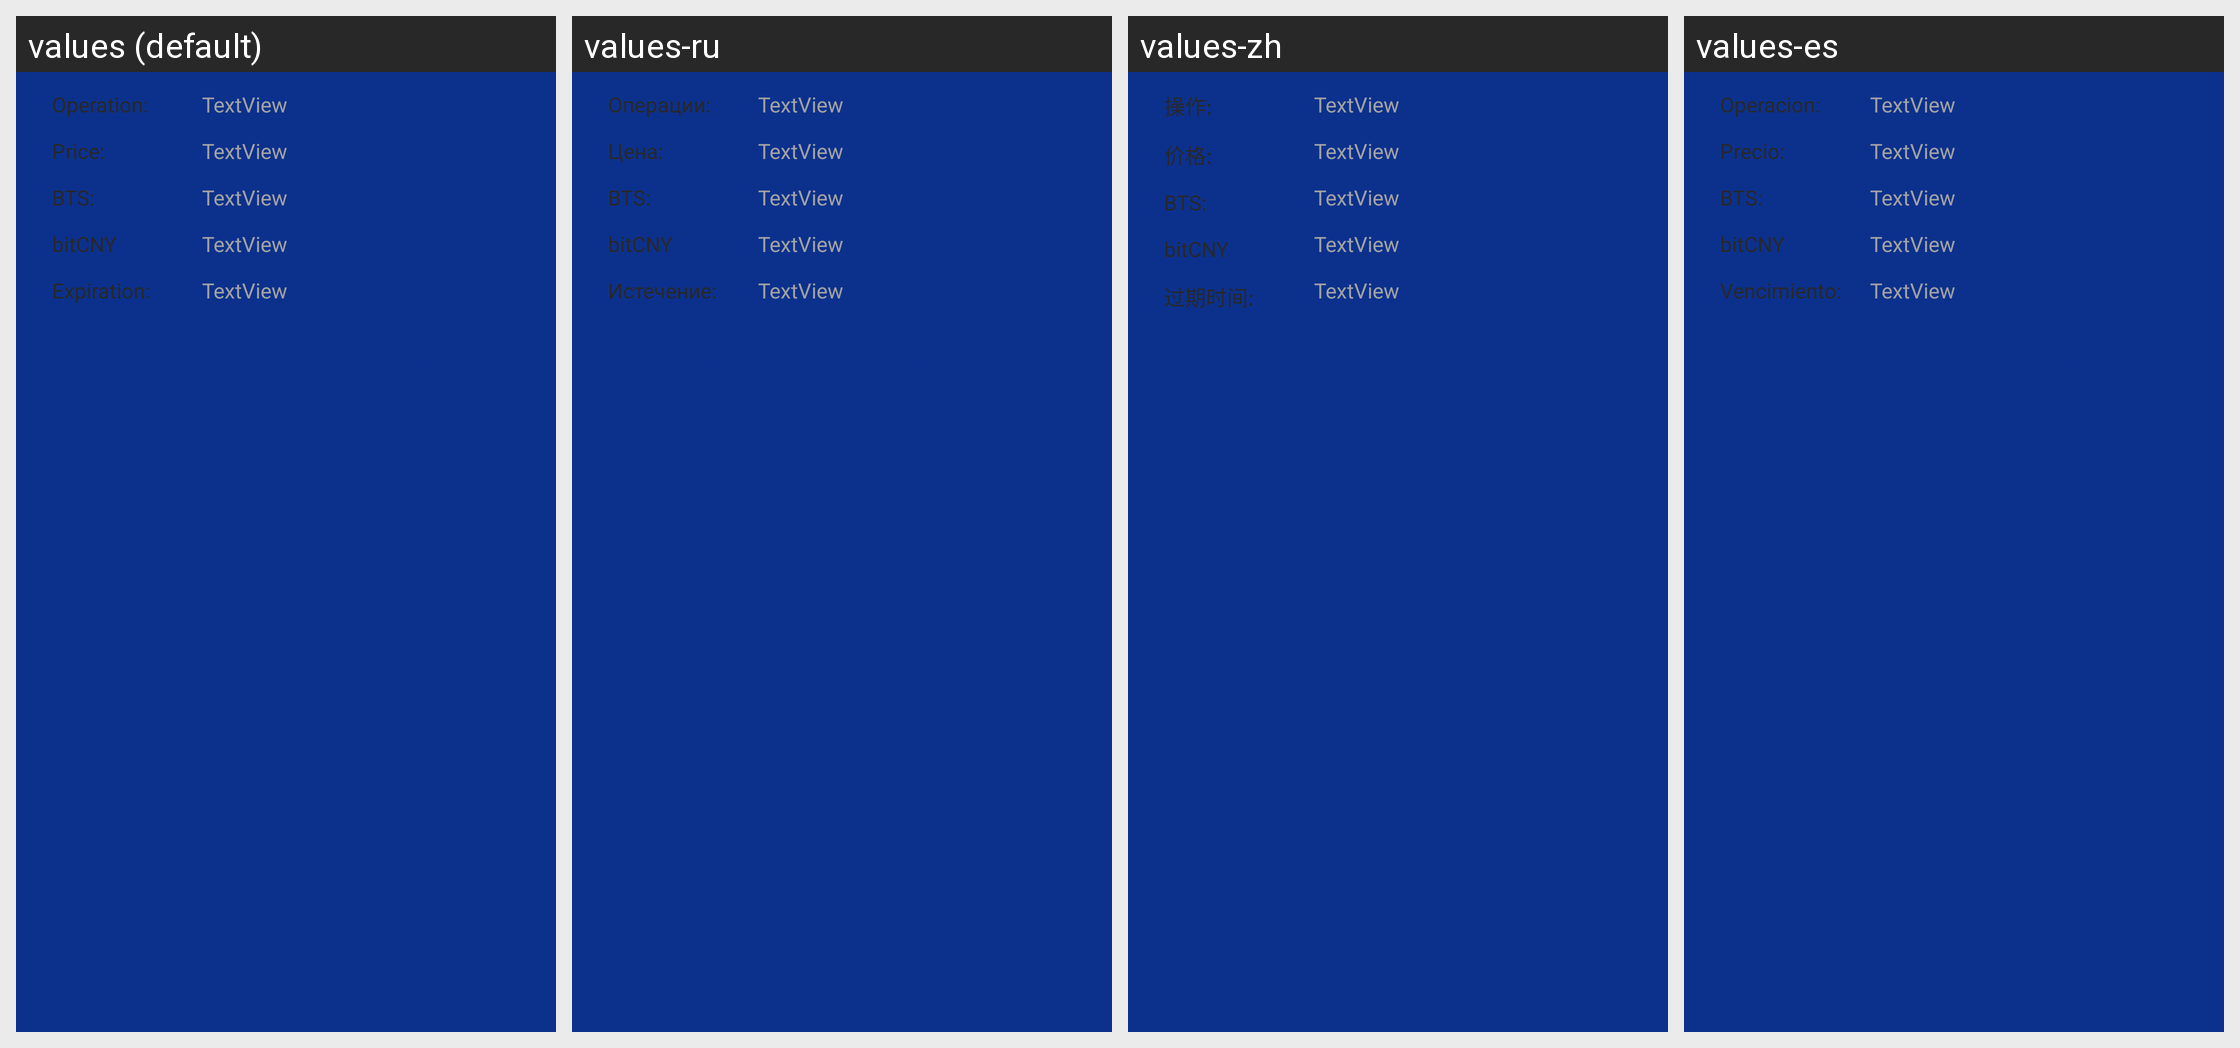

This grid shows one Android layout under several languages. Give, for every string resource on the screen, its name, the default text and each shown locale's text.
Android screen res/layout/dialog_cancel_order.xml rendered under 4 locales, left to right: values (default), values-ru, values-zh, values-es. Device: Nexus 5 (rendered at 1080×1920; each locale shown at half size, 540×960, under a caption strip naming it); theme AppTheme.
Other locales in the repository, not shown: values-nl.
Strings drawn on this screen, with the default value and each locale's value (text and hints the layout hard-codes, and strings that could not be matched under every locale, appear in the picture but are not listed):

label_operation
  values: Operation:
  values-ru: Операции:
  values-zh: 操作:
  values-es: Operacion:

label_price
  values: Price:
  values-ru: Цена:
  values-zh: 价格:
  values-es: Precio:

label_expiration
  values: Expiration:
  values-ru: Истечение:
  values-zh: 过期时间:
  values-es: Vencimiento:
